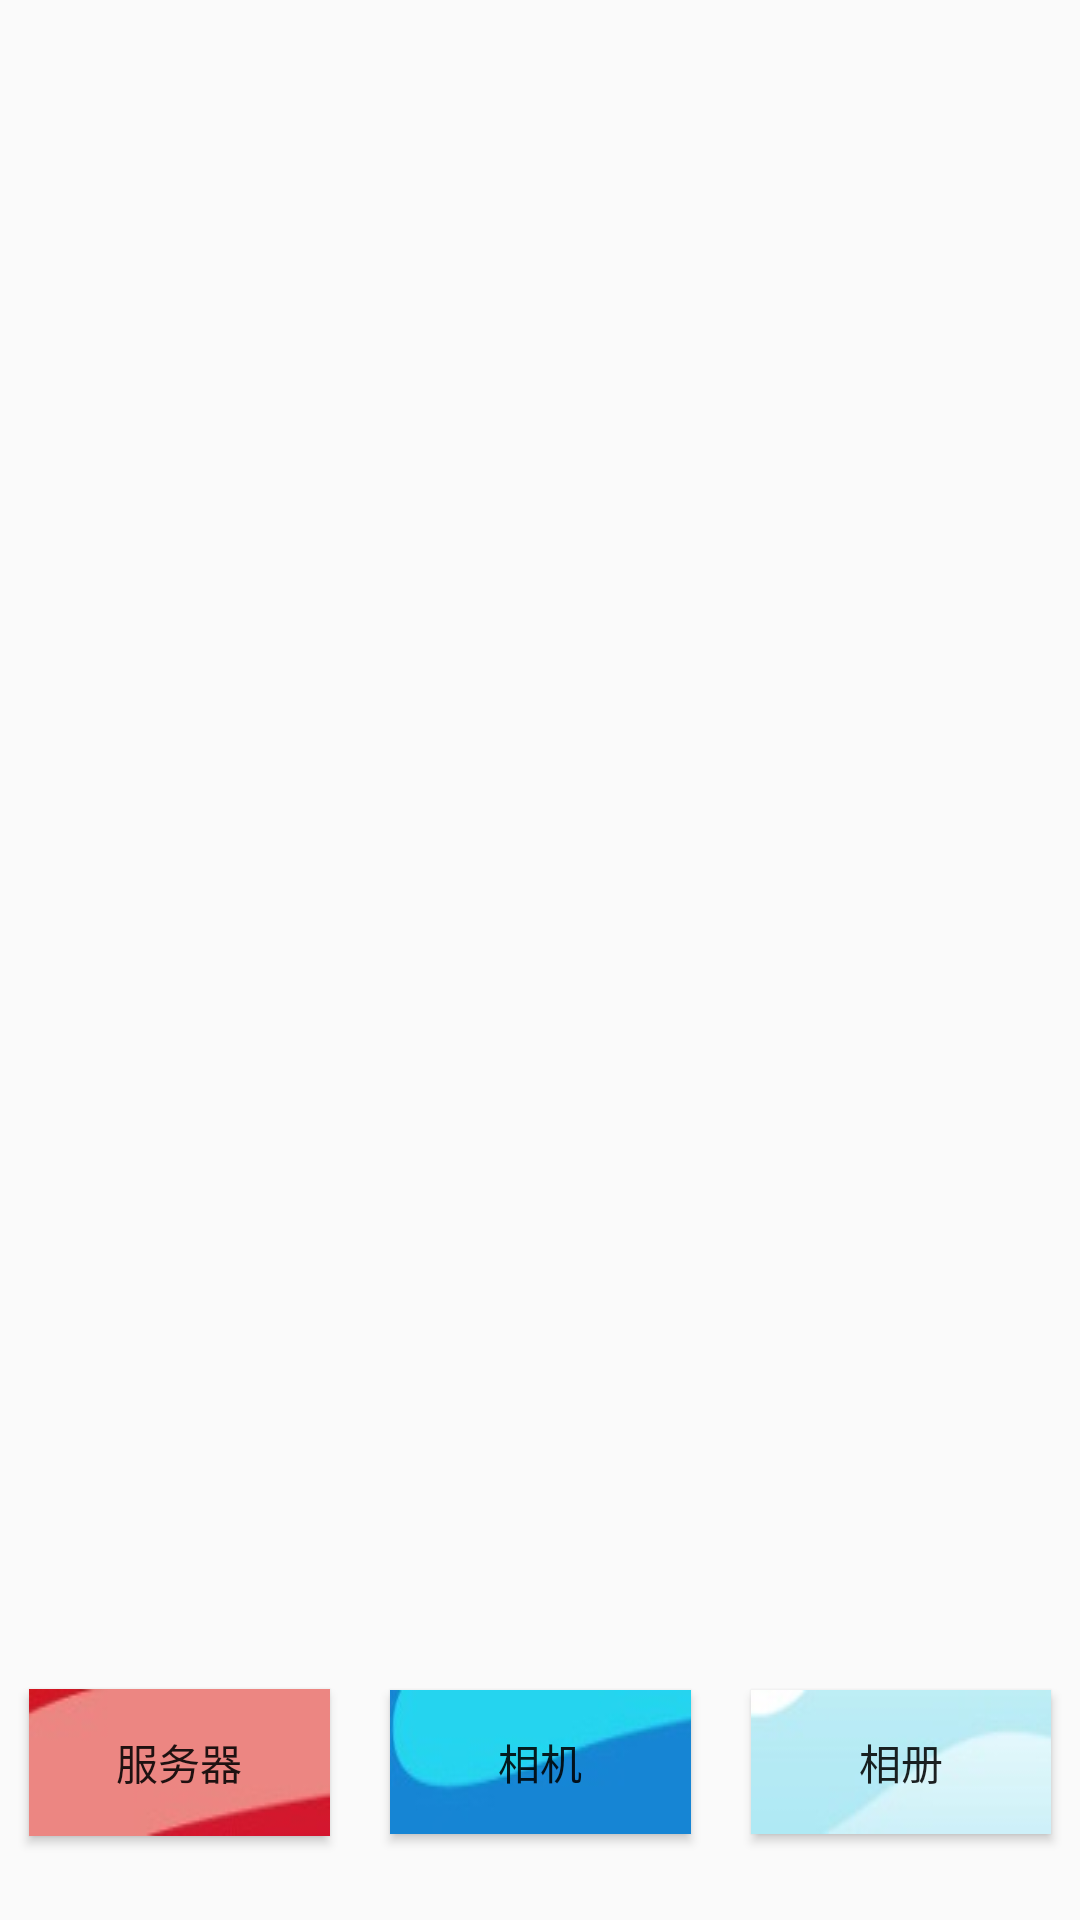

Layout XML and referenced resources for this Android screen:
<!-- AndroidManifest.xml: application theme AppTheme -->
<!-- res/layout/activity_image_pick.xml -->
<?xml version="1.0" encoding="utf-8"?>
<android.support.design.widget.CoordinatorLayout
xmlns:android="http://schemas.android.com/apk/res/android"
xmlns:tools="http://schemas.android.com/tools"
android:layout_width="match_parent"
android:layout_height="match_parent"
android:fitsSystemWindows="true"
tools:context="com.pcer.puzzlegame.view.activity.ImagePickActivity">

<include layout="@layout/content_select_image"/>

</android.support.design.widget.CoordinatorLayout>
<!-- res/layout/content_select_image.xml (included above) -->
<?xml version="1.0" encoding="utf-8"?>
<LinearLayout
    xmlns:android="http://schemas.android.com/apk/res/android"
    xmlns:app="http://schemas.android.com/apk/res-auto"
    xmlns:tools="http://schemas.android.com/tools"
    android:layout_width="match_parent"
    android:layout_height="match_parent"
    android:orientation="vertical"
    android:paddingBottom="@dimen/activity_vertical_margin"
    android:paddingLeft="@dimen/activity_horizontal_margin"
    android:paddingRight="@dimen/activity_horizontal_margin"
    android:paddingTop="@dimen/activity_vertical_margin"
    tools:context=".view.activity.ImagePickActivity"
    tools:showIn="@layout/activity_image_pick">

    <GridView
        android:padding="20dp"
        android:layout_margin="5dp"
        android:layout_weight="5"
        android:id="@+id/gvImages"
        android:layout_width="wrap_content"
        android:layout_height="0dp"
        android:layout_centerHorizontal="true"
        android:gravity="center"
        android:numColumns="3" />

    <LinearLayout
        android:gravity="center"
        android:layout_weight="1"
        android:layout_gravity="center|bottom"
        android:orientation="horizontal"
        android:layout_width="wrap_content"
        android:layout_height="0dp">

        <Button
            style="@style/select_image_button"
            android:id="@+id/btnFromServer"
            android:background="@drawable/button"
            android:layout_width="150dp"
            android:layout_height="wrap_content"
            android:layout_weight="1"
            android:text="@string/select_image_from_server" />

        <Button
            style="@style/select_image_button"
            android:id="@+id/btnFromCamera"
            android:background="@drawable/button2"
            android:layout_width="150dp"
            android:layout_height="wrap_content"
            android:layout_weight="1"
            android:text="@string/select_image_from_camera" />

        <Button
            style="@style/select_image_button"
            android:id="@+id/btnFromAlbum"
            android:background="@drawable/button3"
            android:layout_width="150dp"
            android:layout_height="wrap_content"
            android:layout_weight="1"
            android:text="@string/select_image_from_album" />
    </LinearLayout>
</LinearLayout>
<!-- resources referenced by this layout -->
<resources>
  <!-- drawable button: jpg bitmap (drawable, 1528 bytes) -->
  <!-- drawable button2: jpg bitmap (drawable, 1642 bytes) -->
  <!-- drawable button3: jpg bitmap (drawable, 1598 bytes) -->
  <string name="select_image_from_album">相册</string>
  <string name="select_image_from_camera">相机</string>
  <string name="select_image_from_server">服务器</string>
  <style name="select_image_button">
          <item name="android:layout_weight">1</item>
          <item name="android:layout_width">wrap_content</item>
          <item name="android:layout_height">wrap_content</item>
          <item name="android:layout_marginLeft">10dp</item>
          <item name="android:layout_marginRight">10dp</item>
      </style>
  <style name="AppTheme" parent="Theme.AppCompat.Light.DarkActionBar">
          
          <item name="colorPrimary">@color/colorPrimary</item>
          <item name="colorPrimaryDark">@color/colorPrimaryDark</item>
          <item name="colorAccent">@color/colorAccent</item>
      </style>
  <!-- not gathered from this repository: default colours our renderer supplied (Android Studio template values) -->
  <color name="colorPrimary">#FF6200EE</color>
  <color name="colorPrimaryDark">#FF3700B3</color>
  <color name="colorAccent">#FF03DAC5</color>
</resources>
